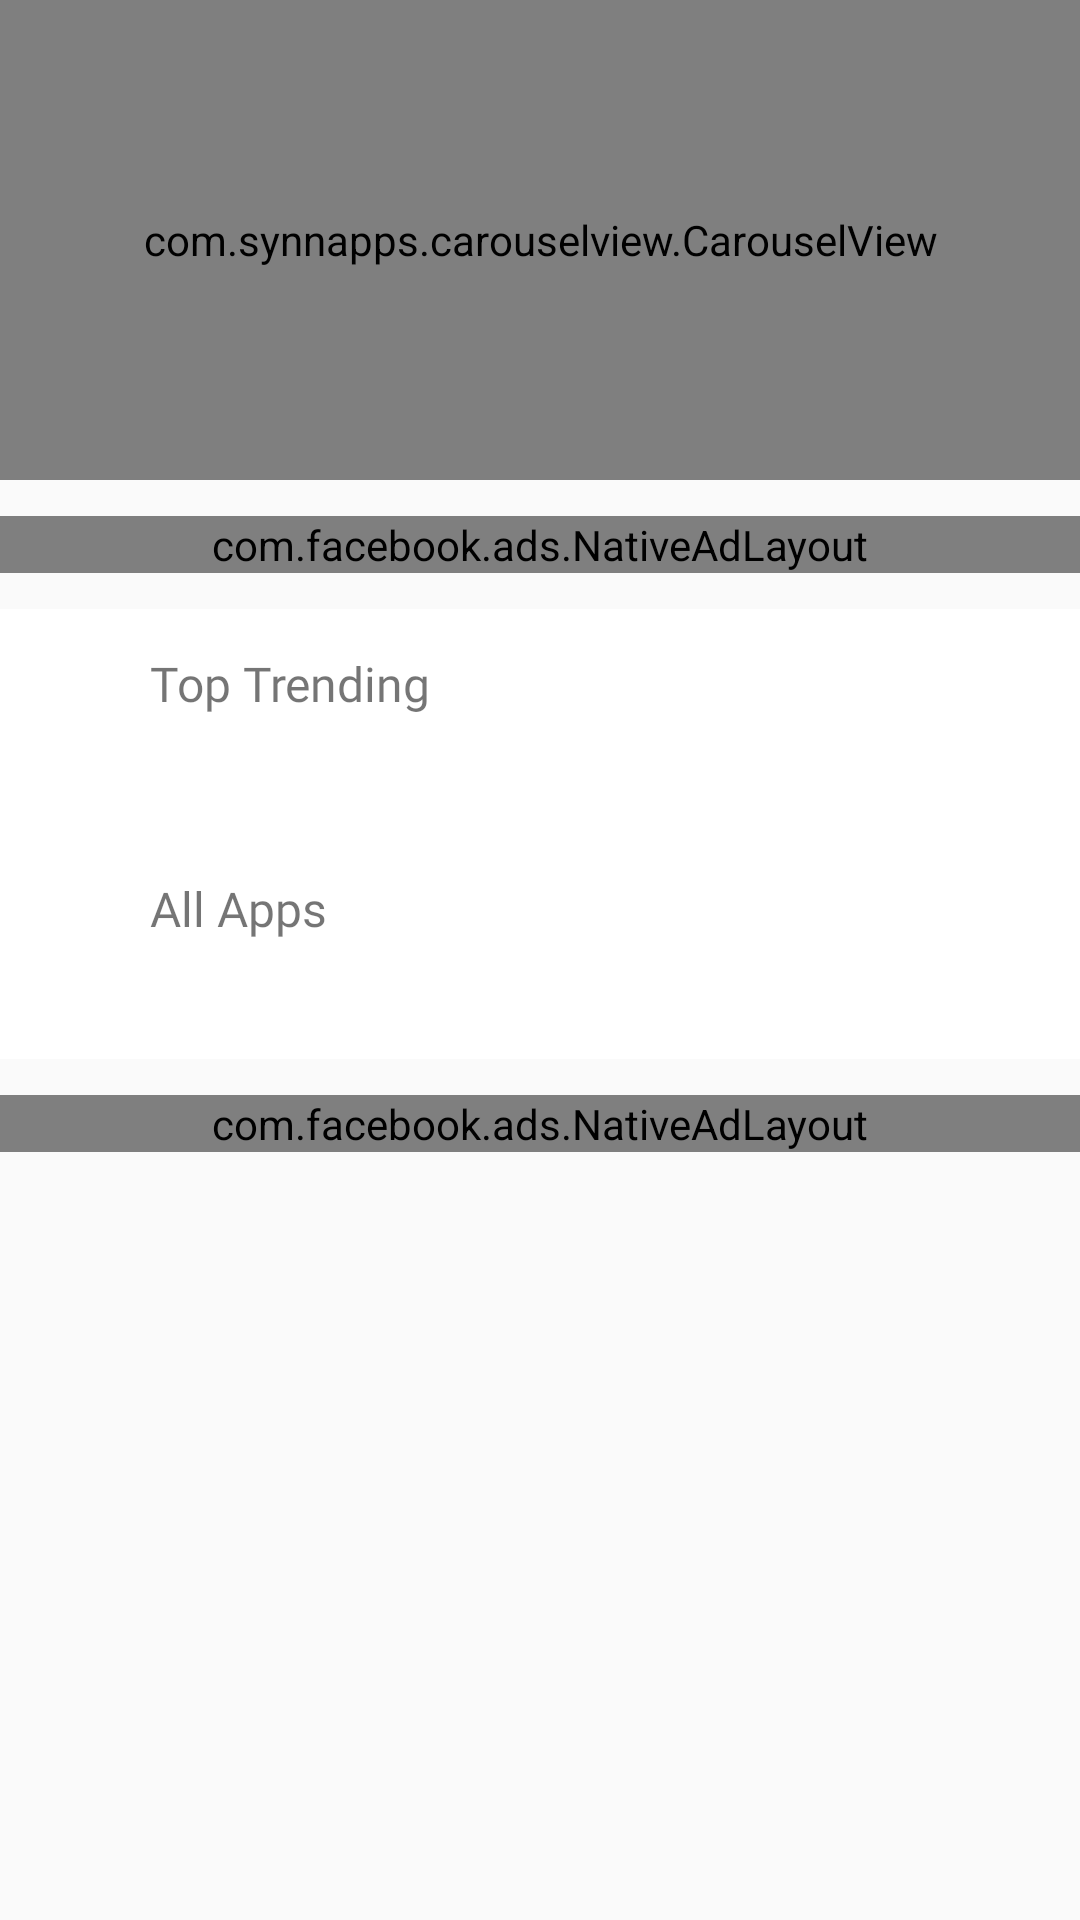

Android layout source for this screen:
<!-- AndroidManifest.xml: application theme AppTheme -->
<!-- res/layout/fragment_home.xml -->
<?xml version="1.0" encoding="utf-8"?>
<androidx.core.widget.NestedScrollView xmlns:android="http://schemas.android.com/apk/res/android"
    xmlns:app="http://schemas.android.com/apk/res-auto"
    xmlns:tools="http://schemas.android.com/tools"
    android:layout_width="match_parent"
    android:layout_height="match_parent"
    android:background="@color/white_25"
    tools:context=".view.fragment.HomeFragment">

    

    <LinearLayout
        android:layout_width="match_parent"
        android:layout_height="match_parent"
        android:orientation="vertical">


        <com.synnapps.carouselview.CarouselView
            android:id="@+id/cvHome"
            android:layout_width="match_parent"
            android:layout_height="160dp"
            app:fillColor="@color/colorAccent"
            app:pageColor="#00000000"
            app:radius="6dp"
            app:slideInterval="3000"
            app:strokeColor="#FF777777"
            app:strokeWidth="1dp"/>

               <LinearLayout
            android:layout_width="match_parent"
            android:layout_height="wrap_content">

            <com.facebook.ads.NativeAdLayout
                android:id="@+id/native_ad_container_home_1"
                android:layout_width="match_parent"
                android:layout_height="wrap_content"
                android:orientation="vertical"
                android:layout_marginTop="12dp"
                android:layout_marginBottom="12dp"
                />

        </LinearLayout>



        <LinearLayout
            android:layout_width="match_parent"
            android:layout_height="wrap_content"
            android:background="@color/white"
            android:orientation="vertical"
            android:padding="10dp">

            <LinearLayout
                android:layout_width="match_parent"
                android:layout_height="wrap_content">

                <ImageView
                    android:layout_width="30dp"
                    android:layout_height="30dp"
                    android:src="@drawable/ic_grid"
                    app:tint="@color/colorPrimary" />

                <TextView
                    android:layout_width="wrap_content"
                    android:layout_height="wrap_content"
                    android:text="Top Trending"
                    android:layout_gravity="center_vertical"
                    android:layout_marginLeft="10dp"
                    android:layout_marginStart="10dp"
                    android:textSize="16sp"
                    android:textColor="@color/black_75"
                    android:fontFamily="@font/montserrat_semibold" />

            </LinearLayout>

            <androidx.recyclerview.widget.RecyclerView
                android:id="@+id/rvTrending"
                android:layout_width="match_parent"
                android:layout_height="match_parent"
                android:padding="10dp"
                android:layout_marginTop="5dp"/>

        </LinearLayout>

        <LinearLayout
            android:layout_width="match_parent"
            android:layout_height="wrap_content"
            android:background="@color/white"
            android:padding="10dp"
            android:orientation="vertical">

            <LinearLayout
                android:layout_width="match_parent"
                android:layout_height="wrap_content">

                <ImageView
                    android:layout_width="30dp"
                    android:layout_height="30dp"
                    android:src="@drawable/ic_grid"
                    app:tint="@color/colorPrimary" />

                <TextView
                    android:layout_width="wrap_content"
                    android:layout_height="wrap_content"
                    android:text="@string/all_apps"
                    android:layout_gravity="center_vertical"
                    android:layout_marginLeft="10dp"
                    android:layout_marginStart="10dp"
                    android:textSize="16sp"
                    android:textColor="@color/black_75"
                    android:fontFamily="@font/montserrat_semibold" />

            </LinearLayout>


            <androidx.recyclerview.widget.RecyclerView
                android:id="@+id/rvAllApps"
                android:layout_width="match_parent"
                android:layout_height="match_parent"
                android:padding="10dp"
                android:layout_marginTop="5dp"/>

        </LinearLayout>
        <LinearLayout
            android:layout_width="match_parent"
            android:layout_height="wrap_content">

            <com.facebook.ads.NativeAdLayout
                android:id="@+id/native_ad_container_home_2"
                android:layout_width="match_parent"
                android:layout_height="wrap_content"
                android:orientation="vertical"
                android:layout_marginTop="12dp"
                android:layout_marginBottom="12dp"
                />

        </LinearLayout>



    </LinearLayout>

</androidx.core.widget.NestedScrollView>
<!-- resources referenced by this layout -->
<resources>
  <string name="all_apps">All Apps</string>
  <style name="AppTheme" parent="Theme.AppCompat.Light.NoActionBar">
          
          <item name="colorPrimary">@color/colorPrimary</item>
          <item name="colorPrimaryDark">@color/colorPrimaryDark</item>
          <item name="colorAccent">@color/colorAccent</item>
      </style>
  <!-- not gathered from this repository: default colours our renderer supplied (Android Studio template values) -->
  <color name="white">#FFFFFFFF</color>
  <color name="colorPrimary">#FF6200EE</color>
  <color name="colorPrimaryDark">#FF3700B3</color>
  <color name="colorAccent">#FF03DAC5</color>
</resources>
